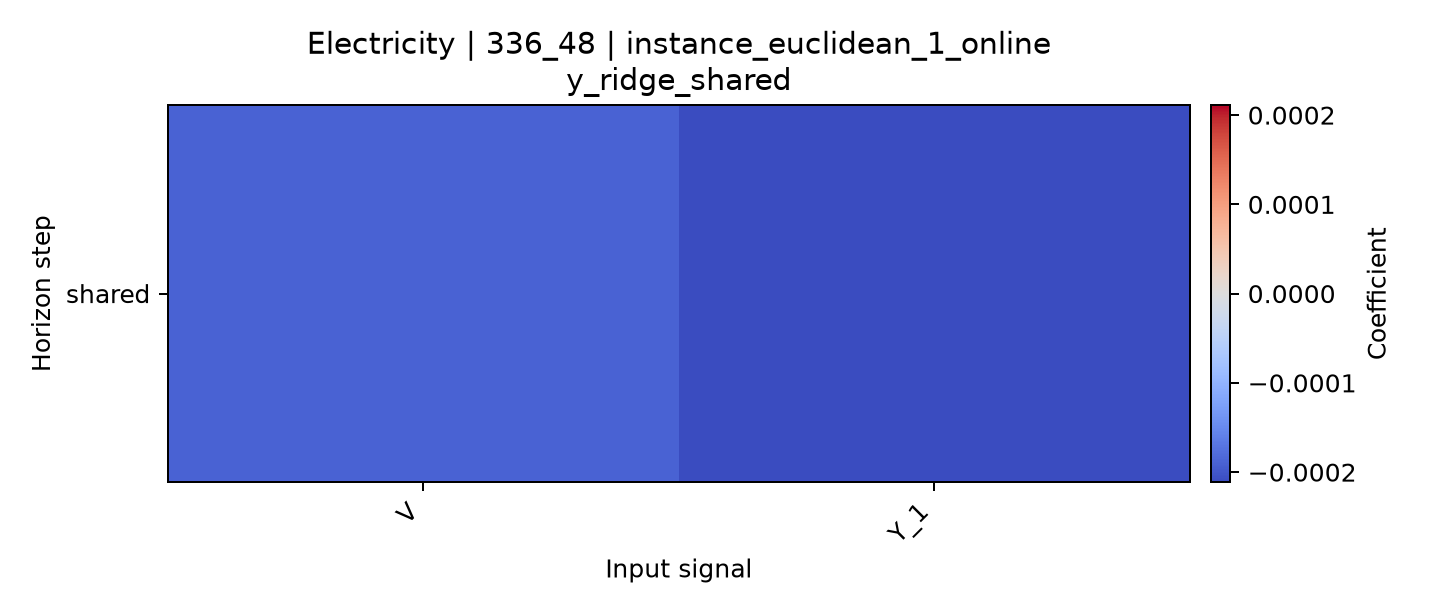

Data behind this chart, as committed beside it:
horizon, V, Y_1
shared, -0.0001888, -0.0002113
